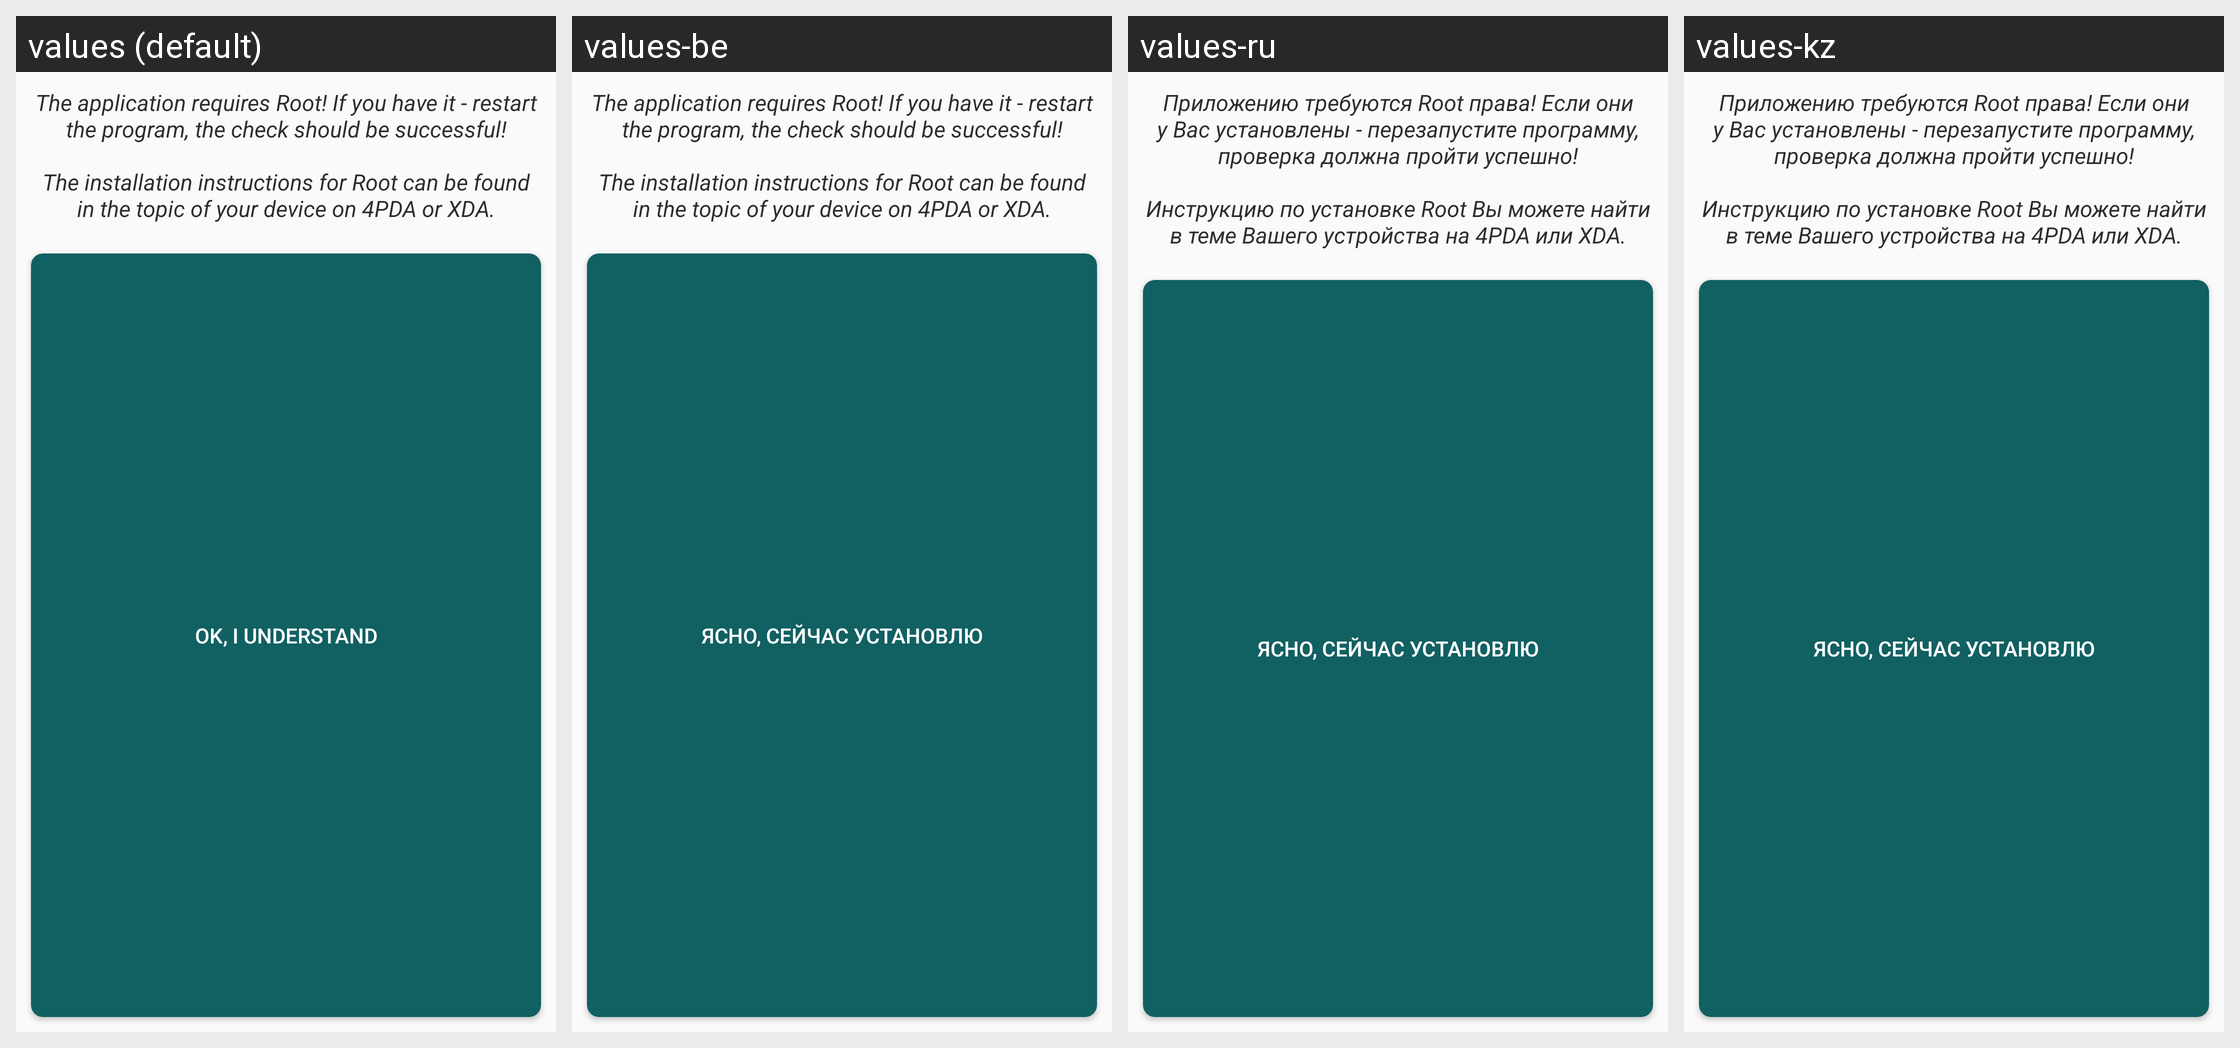

The Android screen above is rendered under several locales of the same app. Produce the string resources it draws, with the default and per-locale values.
Android screen res/layout/no_root_support_dialog.xml rendered under 4 locales, left to right: values (default), values-be, values-ru, values-kz. Device: Nexus 5 (rendered at 1080×1920; each locale shown at half size, 540×960, under a caption strip naming it); theme AppTheme.Light.
Other locales in the repository, not shown: values-uk.
Strings drawn on this screen, with the default value and each locale's value (text and hints the layout hard-codes, and strings that could not be matched under every locale, appear in the picture but are not listed):

rooterror
  values: The application requires Root! If you have it - restart the program, the check should be successful!
      
      The installation instructions for Root can be found in the topic of your device on 4PDA or XDA.
  values-be: The application requires Root! If you have it - restart the program, the check should be successful!
      
      The installation instructions for Root can be found in the topic of your device on 4PDA or XDA.  [not translated; the default value is used]
  values-ru: Приложению требуются Root права! Если они у Вас установлены - перезапустите программу, проверка должна пройти успешно!
      
      Инструкцию по установке Root Вы можете найти в теме Вашего устройства на 4PDA или XDA.
  values-kz: Приложению требуются Root права! Если они у Вас установлены - перезапустите программу, проверка должна пройти успешно!
      
      Инструкцию по установке Root Вы можете найти в теме Вашего устройства на 4PDA или XDA.

okinstall
  values: Ok, i understand
  values-be: Ясно, сейчас установлю
  values-ru: Ясно, сейчас установлю
  values-kz: Ясно, сейчас установлю
